pico-8 play session: mixed d-pad (fixed 12-tick cycle)

[t = 1 s] mixed d-pad (1.2s cycle ×~1): → ← ↑ ↓ + 🅾/❎ taps, ~1s
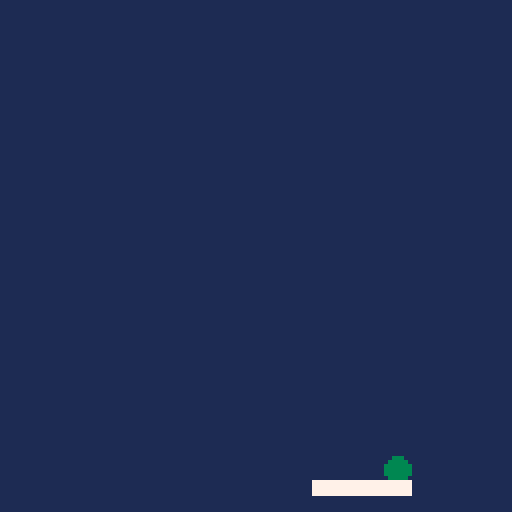
[t = 2 s] mixed d-pad (1.2s cycle ×~1): → ← ↑ ↓ + 🅾/❎ taps, ~2s
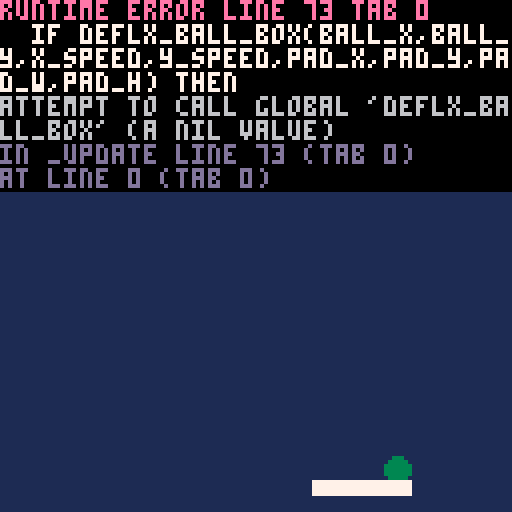

pico-8 cartridge
version 16
__lua__
-- where does the ball begin?
ball_x = 3
x_speed = 3
ball_y = 15
y_speed = 3
ball_size = 3
ball_r = 0.5
col = 0


pad_x = 52
pad_y = 120
--paddle speed
pad_speed = 0
--paddle size
pad_w = 24
pad_h = 3
pad_c = 7

function _init()
cls()
end

function _update()
	local buttpress = false
	--always resets to false each frame
 local nextx,nexty
 --this is setting up a way to move the ball at an angle given a collision. 
 
 if btn(0) then
 --left(can do += instead)
 pad_speed -=5
 --pad_x = pad_x-5
 end

 if btn(1) then
 --right(can do += instead)
 pad_speed+=5
 --pad_x = pad_x+5
 end

 --if at the frame update 
 --a button isn't getting
 --pressed, slow down

 if not (buttpress) then
  pad_speed = pad_speed/1.7 
 end
 --this is for ball speed
 pad_x+=pad_speed
 -- this is moving the pad around.

 nextx=ball_x+x_speed
 nexty=ball_y+y_speed
 -- this is where the ball shifts given hitting the box.

 if nextx > 124 or nextx < 3 then
  nextx=mid(0,nextx,127)  
  x_speed = -x_speed
 end
-- what the above is doing is checking if nextx is greater than or less than the sides of the board. it then picks the middle
-- number between 0 and 127 with the nextx value.

 if nexty < 10 then
  nexty=mid(0,nexty,127)
  y_speed = -y_speed
 end
	-- same as above.

  -- check if ball hit pad
 if ball_box(nextx,nexty,pad_x,pad_y,pad_w,pad_h) then
  -- deal with collision
  if deflx_ball_box(ball_x,ball_y,x_speed,y_speed,pad_x,pad_y,pad_w,pad_h) then
   x_speed = -x_speed
  else
   y_speed = -y_speed
  end
  sfx(1)
  points+=1
 end
 
 ball_x=nextx
 ball_y=nexty

	--this is for ball speed
ball_y = ball_y+y_speed
ball_x = ball_x+x_speed

	--these are statements about ball movement.
	--can also make these 2 if into 1 with "or"
	if ball_x > 127 
	then x_speed = -3
	sfx(0) 
	end

	if ball_x < 1 
	then x_speed = 3 
	sfx(0)
	end

	if ball_y > 127 
	then y_speed = -3 
	sfx(0)
	end

	if ball_y < 1 
	then y_speed = 3
	sfx(0)
	end

end

function _draw()
	--background - ball - paddle
	rectfill(0,0,127,127,1)
	circfill(ball_x,ball_y,ball_size,3)
	rectfill(pad_x, pad_y,pad_x+pad_w,pad_y+pad_h,pad_c)
end

function ball_box(bx,by,box_x,box_y,box_w,box_h)
 -- checks for a collion of the ball with a rectangle
 if by-ball_r > box_y+box_h then return false end
 if by+ball_r < box_y then return false end
 if bx-ball_r > box_x+box_w then return false end
 if bx+ball_r < box_x then return false end
 return true
end

function deflx_ballbox(bx,by,bdx,bdy,tx,ty,tw,th)
 -- calculate wether to deflect the ball
 -- horizontally or vertically when it hits a box
 if bdx == 0 then
  -- moving vertically
  return false
 elseif bdy == 0 then
  -- moving horizontally
  return true
 else
  -- moving diagonally
  -- calculate slope
  local slp = bdy / bdx
  local cx, cy
  -- check variants
  if slp > 0 and bdx > 0 then
   -- moving down right
   debug1="q1"
   cx = tx-bx
   cy = ty-by
   if cx<=0 then
    return false
   elseif cy/cx < slp then
    return true
   else
    return false
   end
  elseif slp < 0 and bdx > 0 then
   debug1="q2"
   -- moving up right
   cx = tx-bx
   cy = ty+th-by
   if cx<=0 then
    return false
   elseif cy/cx < slp then
    return false
   else
    return true
   end
  elseif slp > 0 and bdx < 0 then
   debug1="q3"
   -- moving left up
   cx = tx+tw-bx
   cy = ty+th-by
   if cx>=0 then
    return false
   elseif cy/cx > slp then
    return false
   else
    return true
   end
  else
   -- moving left down
   debug1="q4"
   cx = tx+tw-bx
   cy = ty-by
   if cx>=0 then
    return false
   elseif cy/cx < slp then
    return false
   else
    return true
   end
  end
 end
 return false
end
